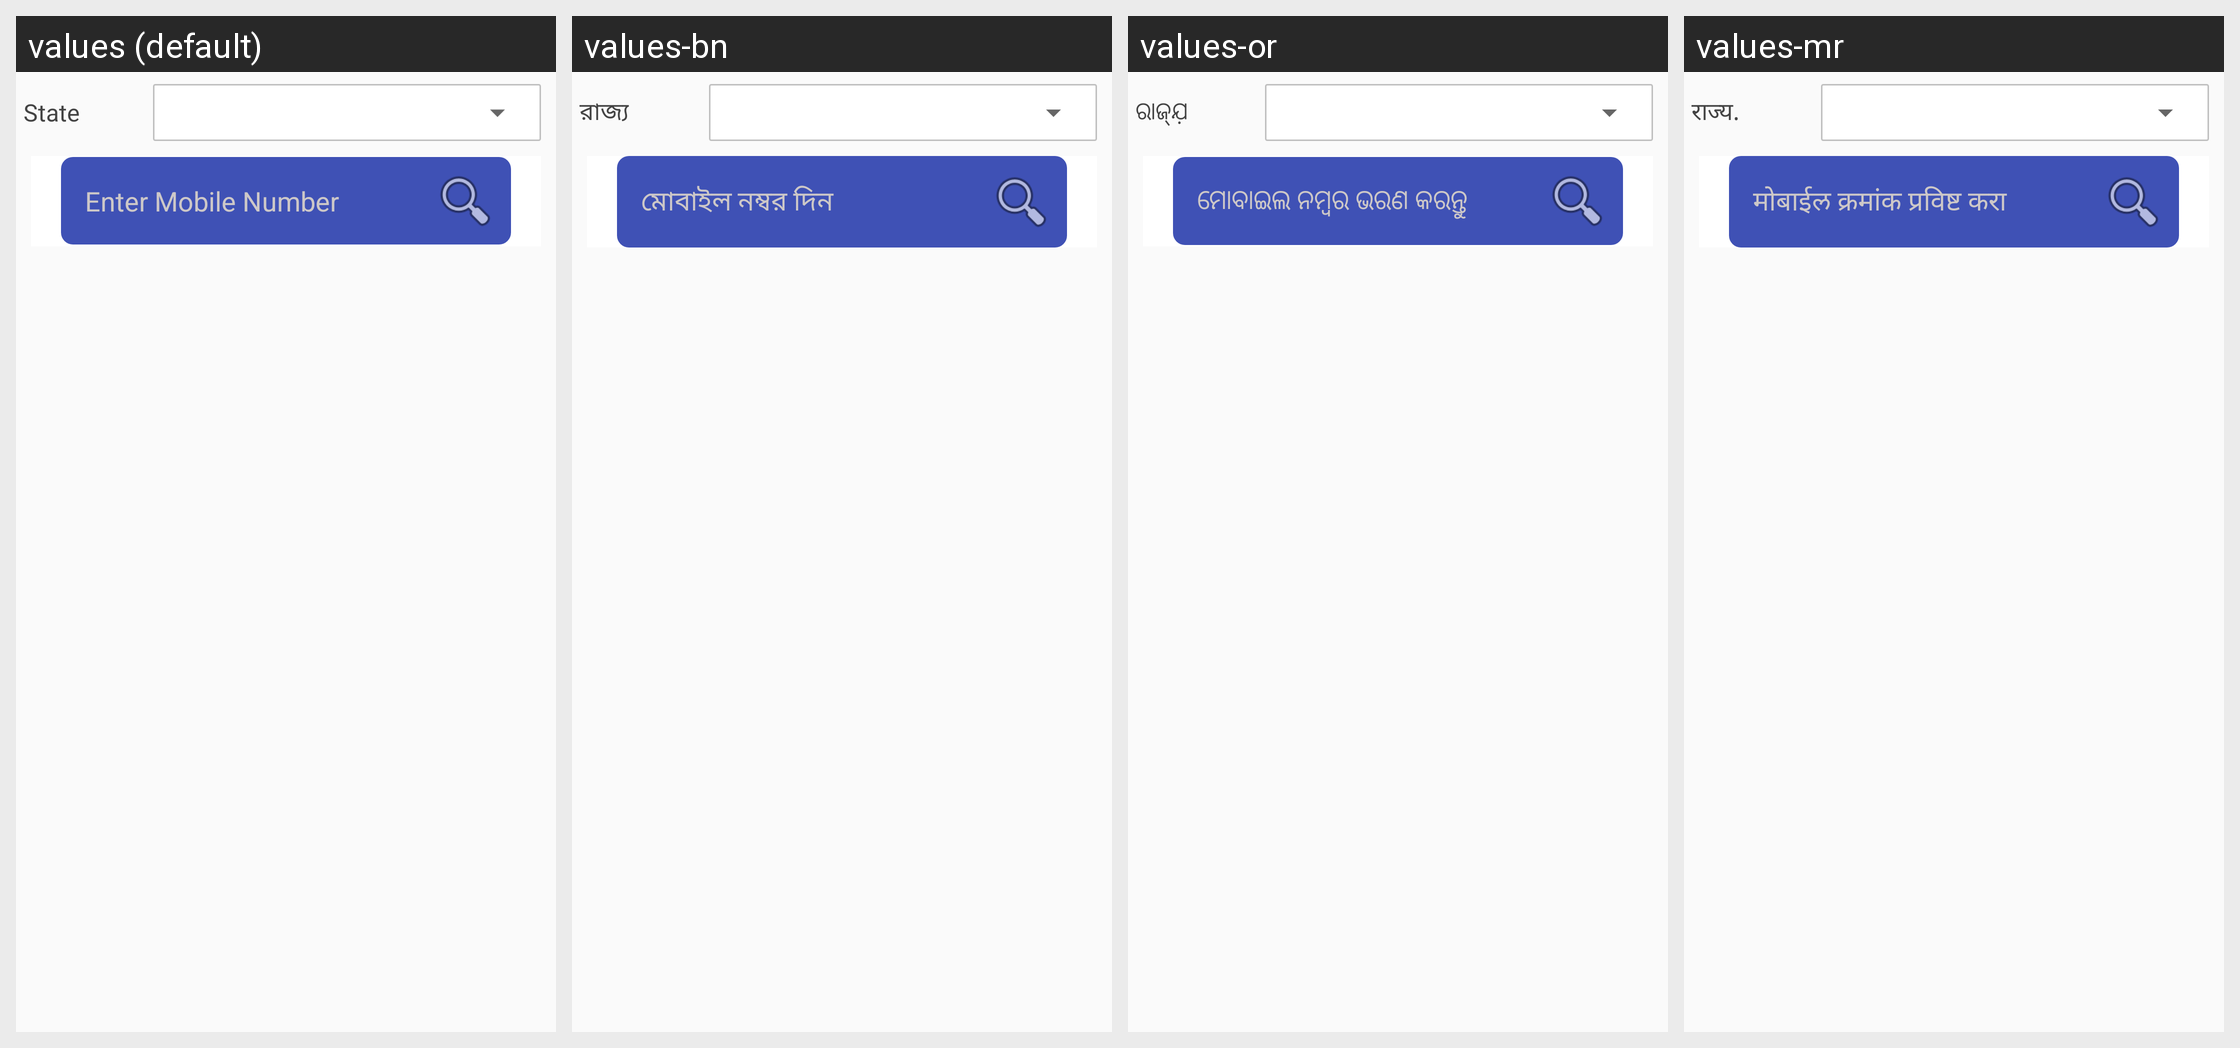

Here is an Android app screen in its default locale and in the app's own translations. Write out the translated-string differences for the strings that appear on this screen.
Android screen res/layout/activity_view_complaint_section.xml rendered under 4 locales, left to right: values (default), values-bn, values-or, values-mr. Device: Nexus 5 (rendered at 1080×1920; each locale shown at half size, 540×960, under a caption strip naming it); theme AppTheme3.
Other locales in the repository, not shown: values-gu, values-hi, values-kn, values-ml, values-pa, values-ta, values-te, values-ur.
Strings drawn on this screen, with the default value and each locale's value (text and hints the layout hard-codes, and strings that could not be matched under every locale, appear in the picture but are not listed):

state
  values: State
  values-bn: রাজ্য
  values-or: ରାଜ୍ଯ଼
  values-mr: राज्य.

enter_mobile
  values: Enter Mobile Number
  values-bn: মোবাইল নম্বর দিন
  values-or: ମୋବାଇଲ ନମ୍ବର ଭରଣ କରନ୍ତୁ
  values-mr: मोबाईल क्रमांक प्रविष्ट करा
